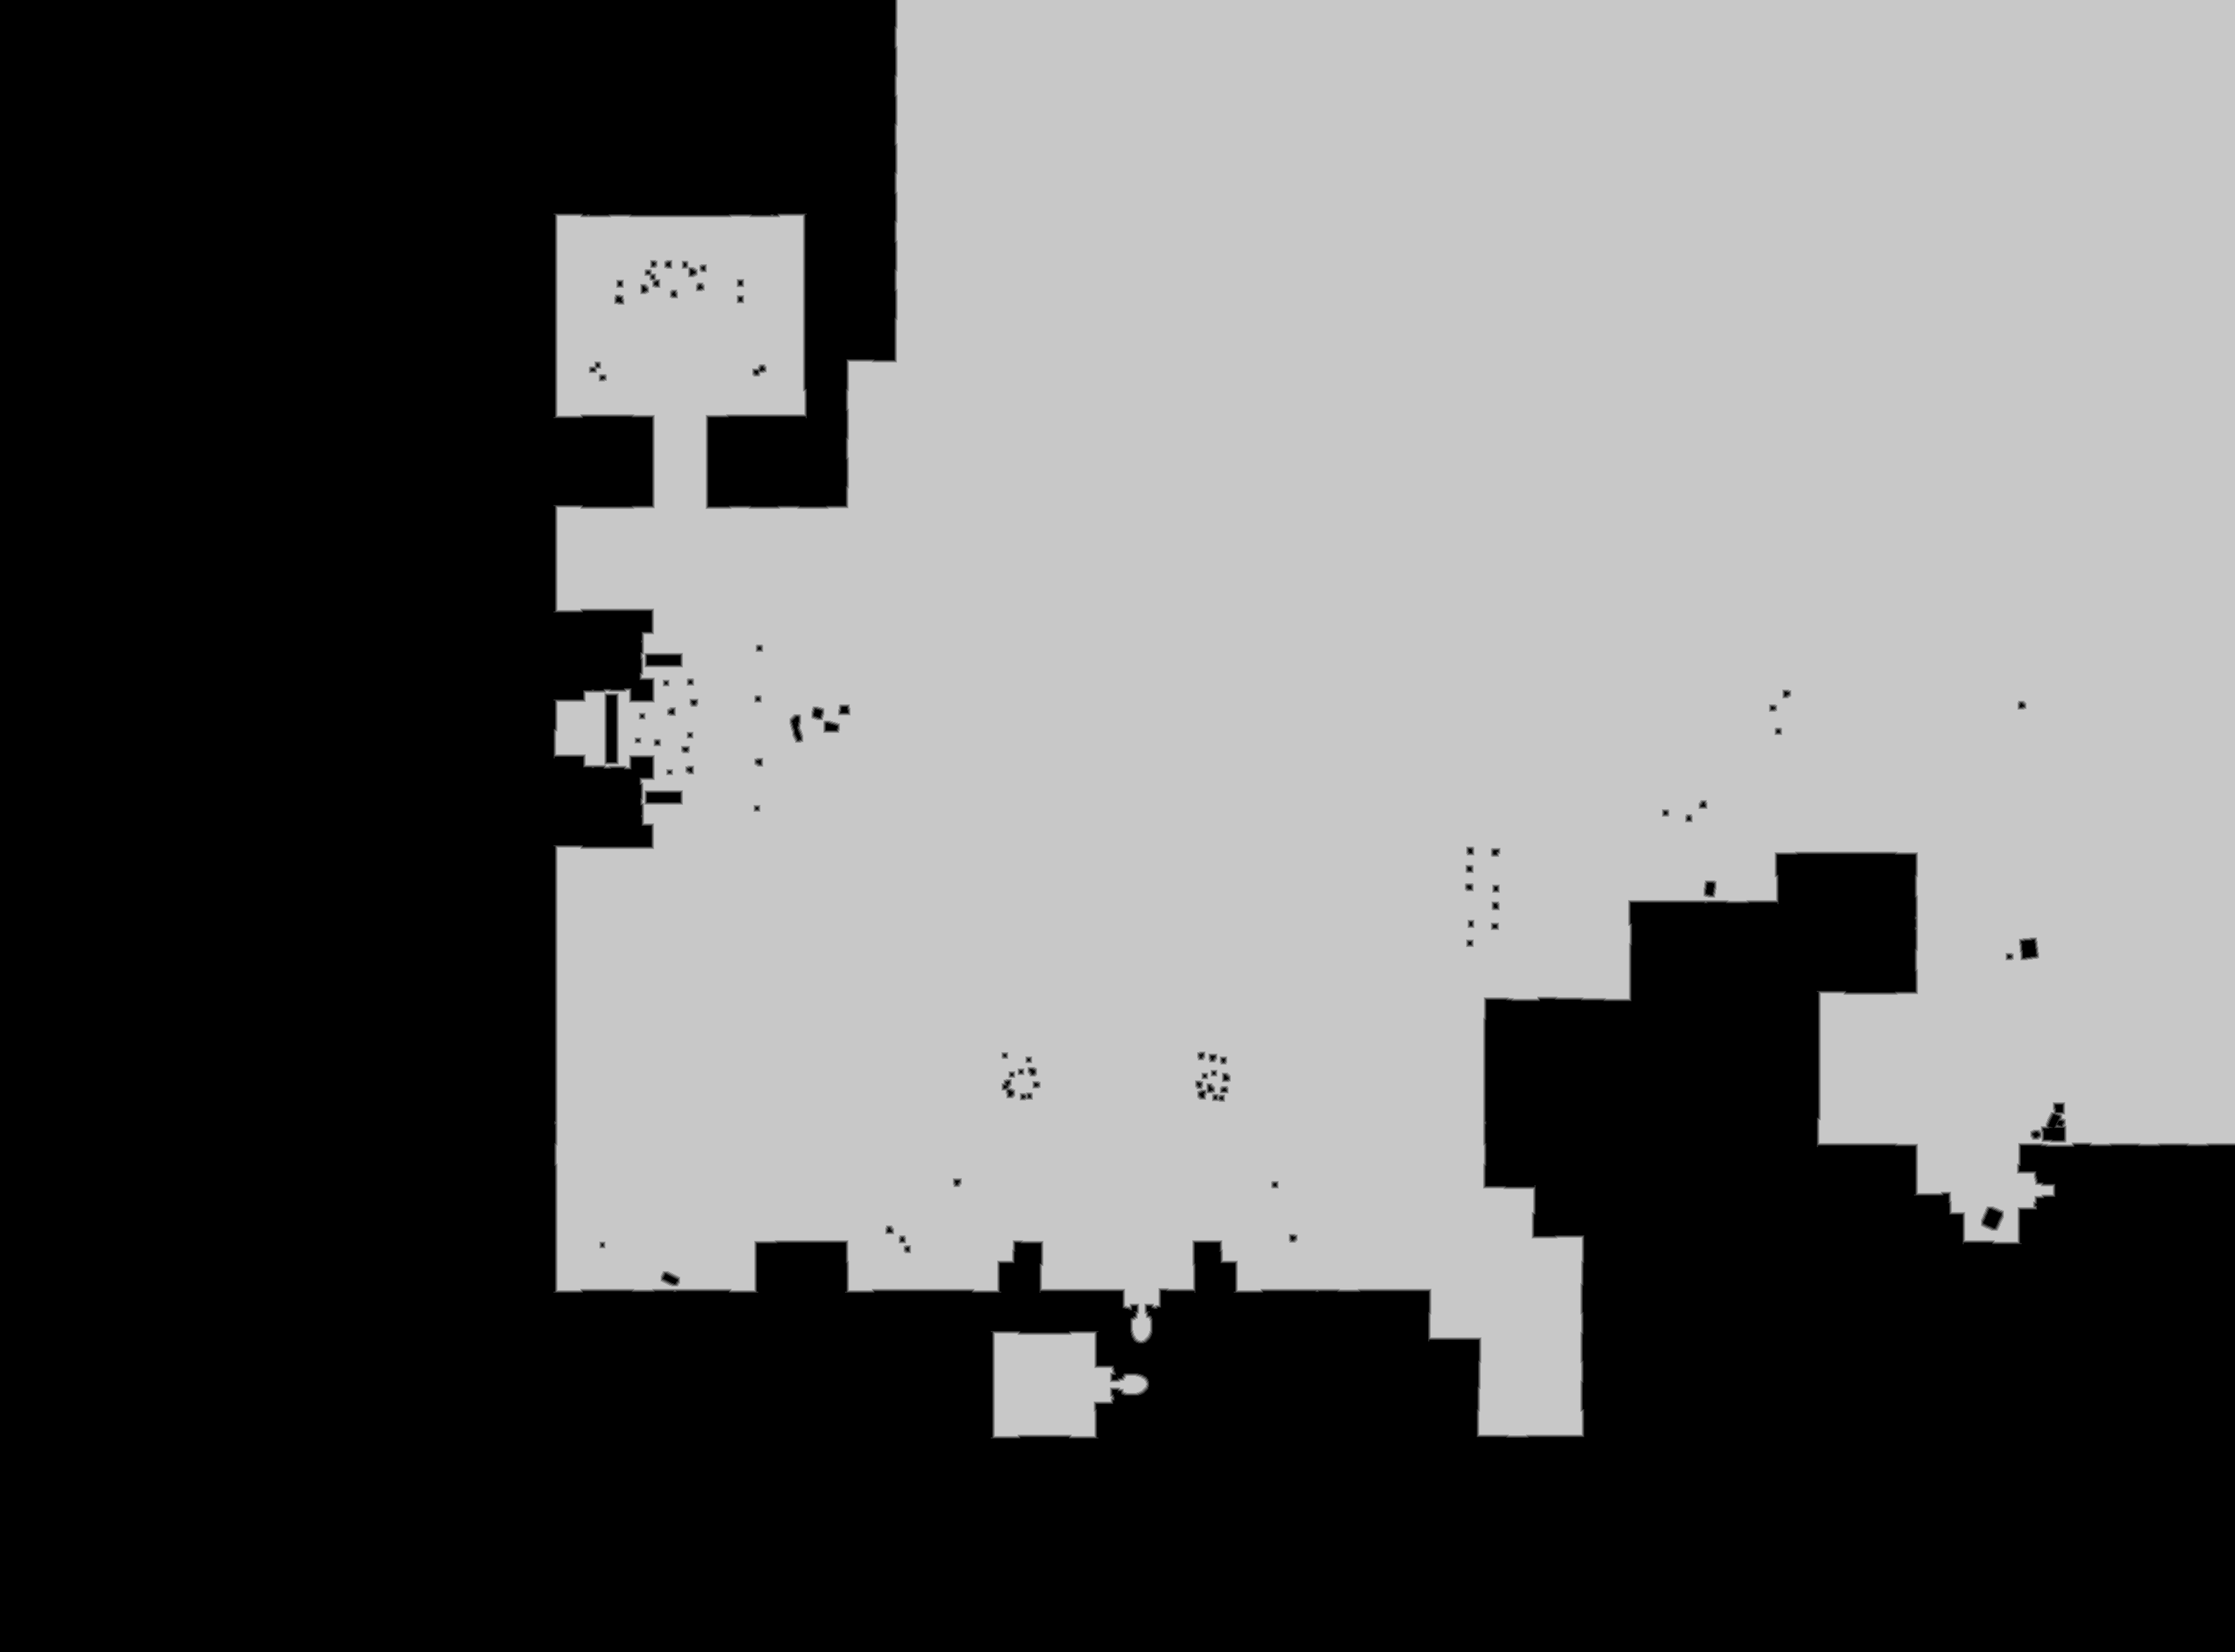

The file beside this chart, header and first rows:
base	0x2def2ff0000
origin	0x190010
stride	1587
width	3174
height	2346
nibble	0	3626644
nibble	1	13790
nibble	2	14382
nibble	3	15053
nibble	4	15655
nibble	5	3760680
